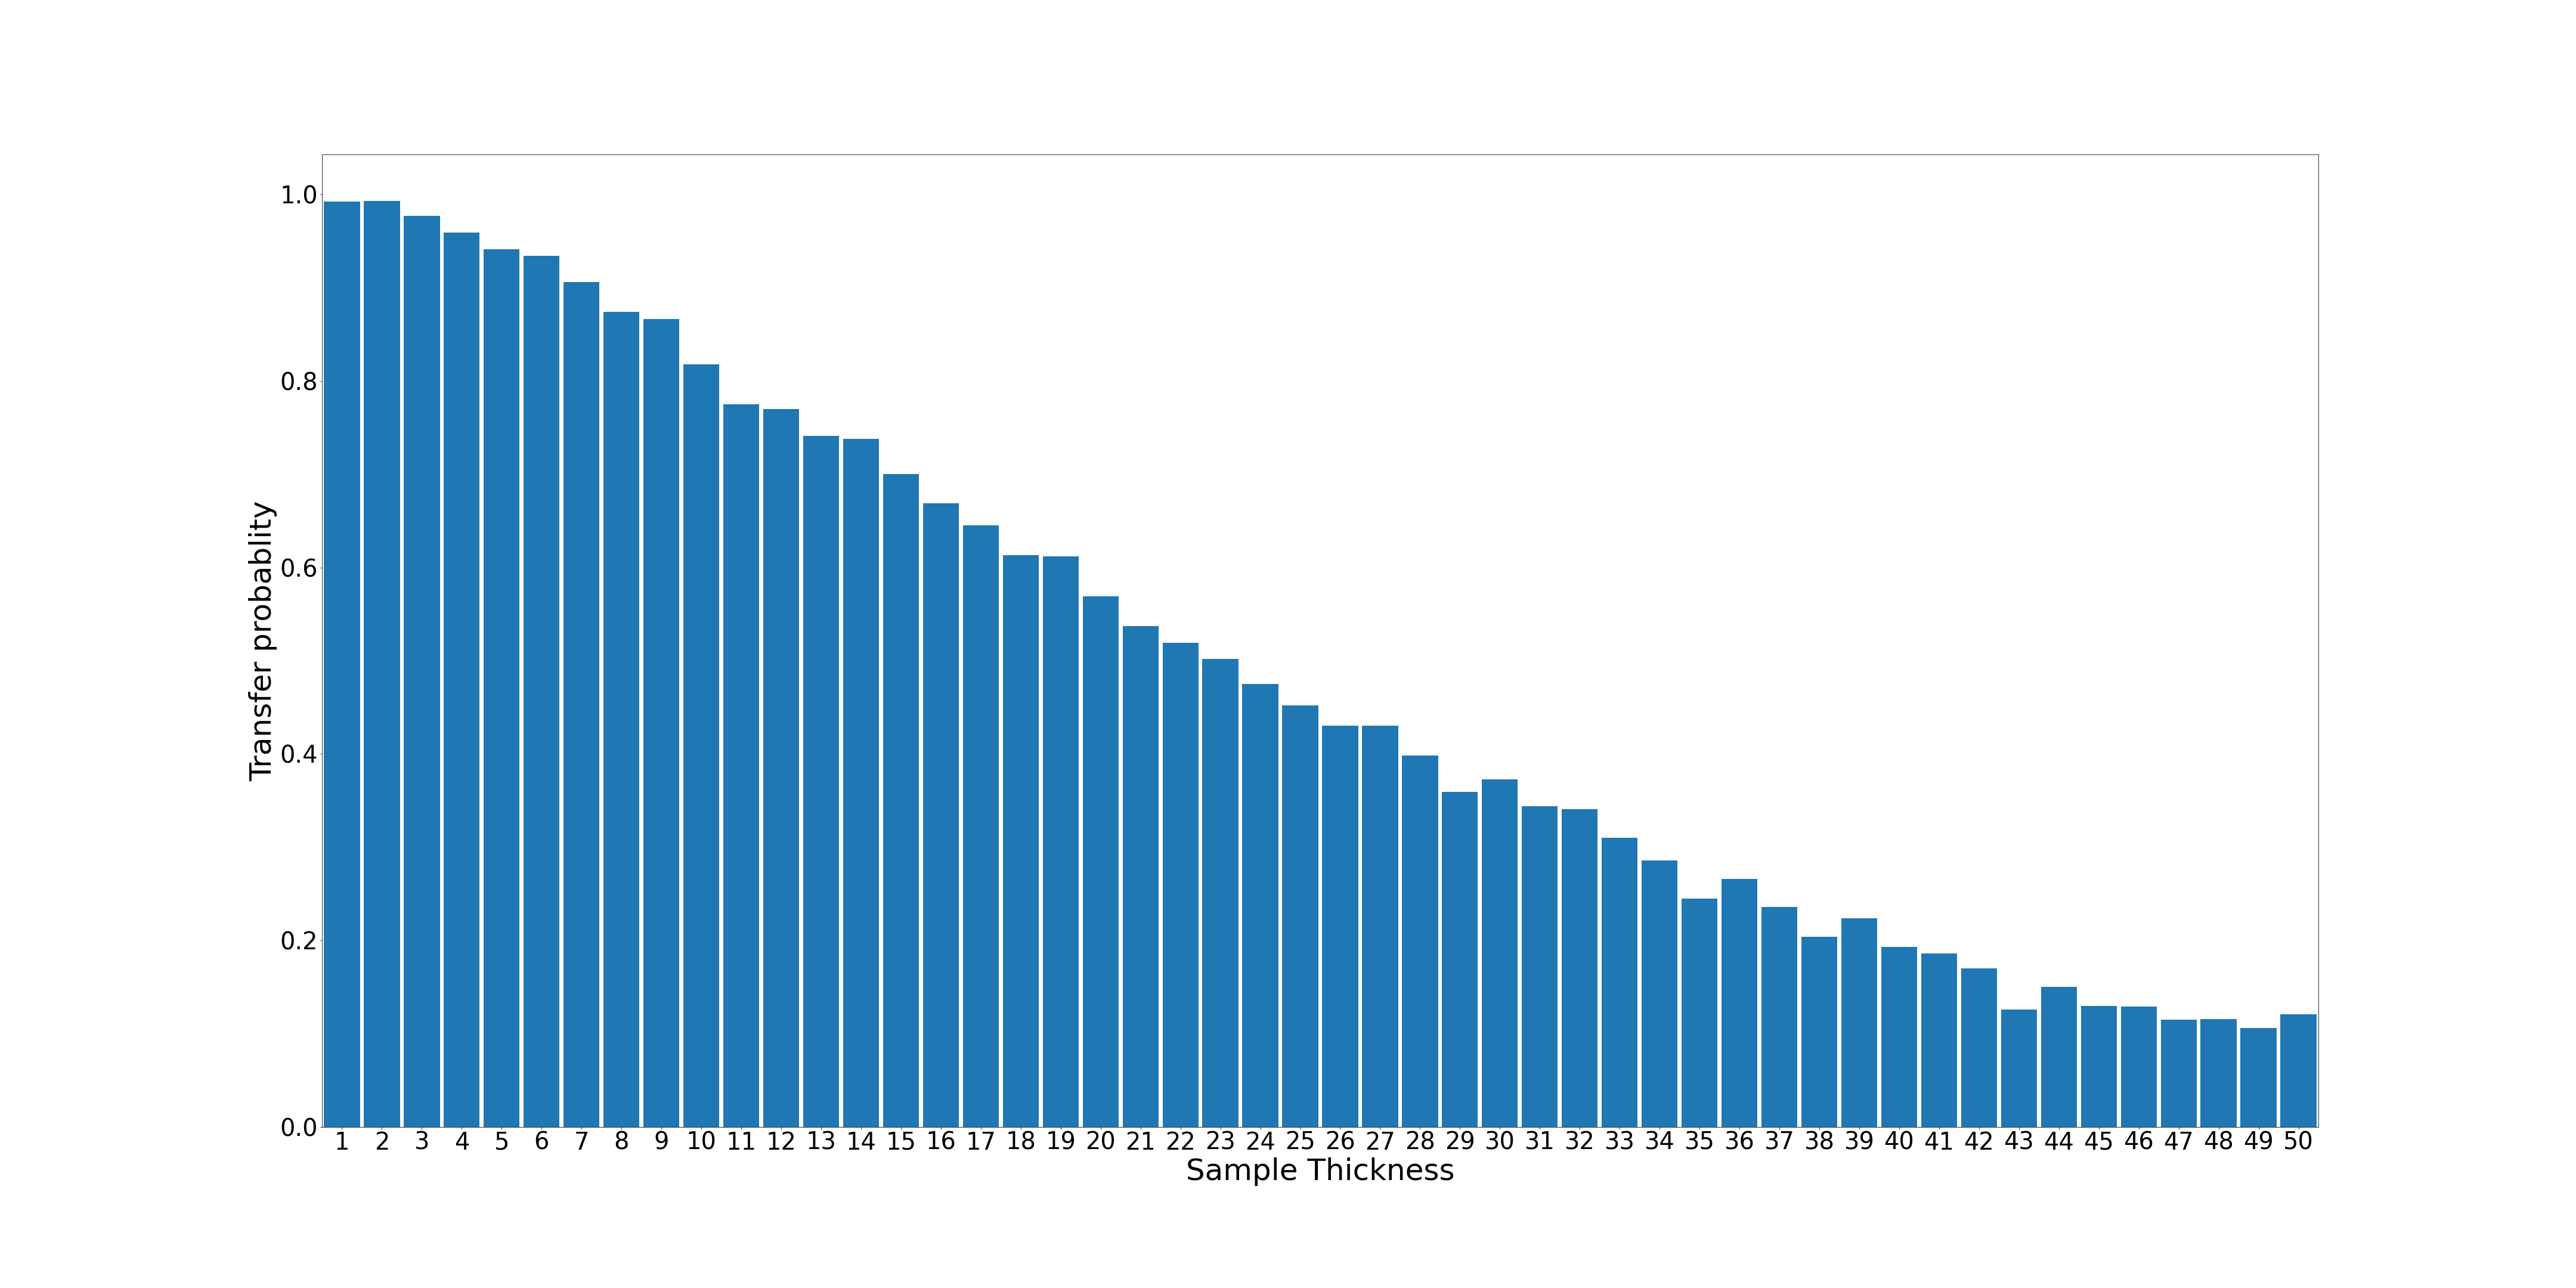

The table this chart was drawn from, first rows:
1; 992; 0.992
2; 993; 0.993
3; 977; 0.977
4; 959; 0.959
5; 941; 0.941
6; 934; 0.934
7; 906; 0.906
8; 874; 0.874
9; 866; 0.866
10; 818; 0.818
11; 775; 0.775
12; 770; 0.77
13; 741; 0.741
14; 738; 0.738
15; 700; 0.7
16; 669; 0.669
17; 645; 0.645
18; 613; 0.613
19; 612; 0.612
20; 569; 0.569
21; 537; 0.537
22; 519; 0.519
23; 502; 0.502
24; 475; 0.475
25; 452; 0.452
26; 430; 0.43
27; 430; 0.43
28; 398; 0.398
29; 359; 0.359
30; 373; 0.373
31; 344; 0.344
32; 341; 0.341
33; 310; 0.31
34; 286; 0.286
35; 245; 0.245
36; 266; 0.266
37; 236; 0.236
38; 204; 0.204
39; 224; 0.224
40; 193; 0.193
41; 186; 0.186
42; 170; 0.17
43; 126; 0.126
44; 150; 0.15
45; 130; 0.13
46; 129; 0.129
47; 115; 0.115
48; 116; 0.116
49; 106; 0.106
50; 121; 0.121
